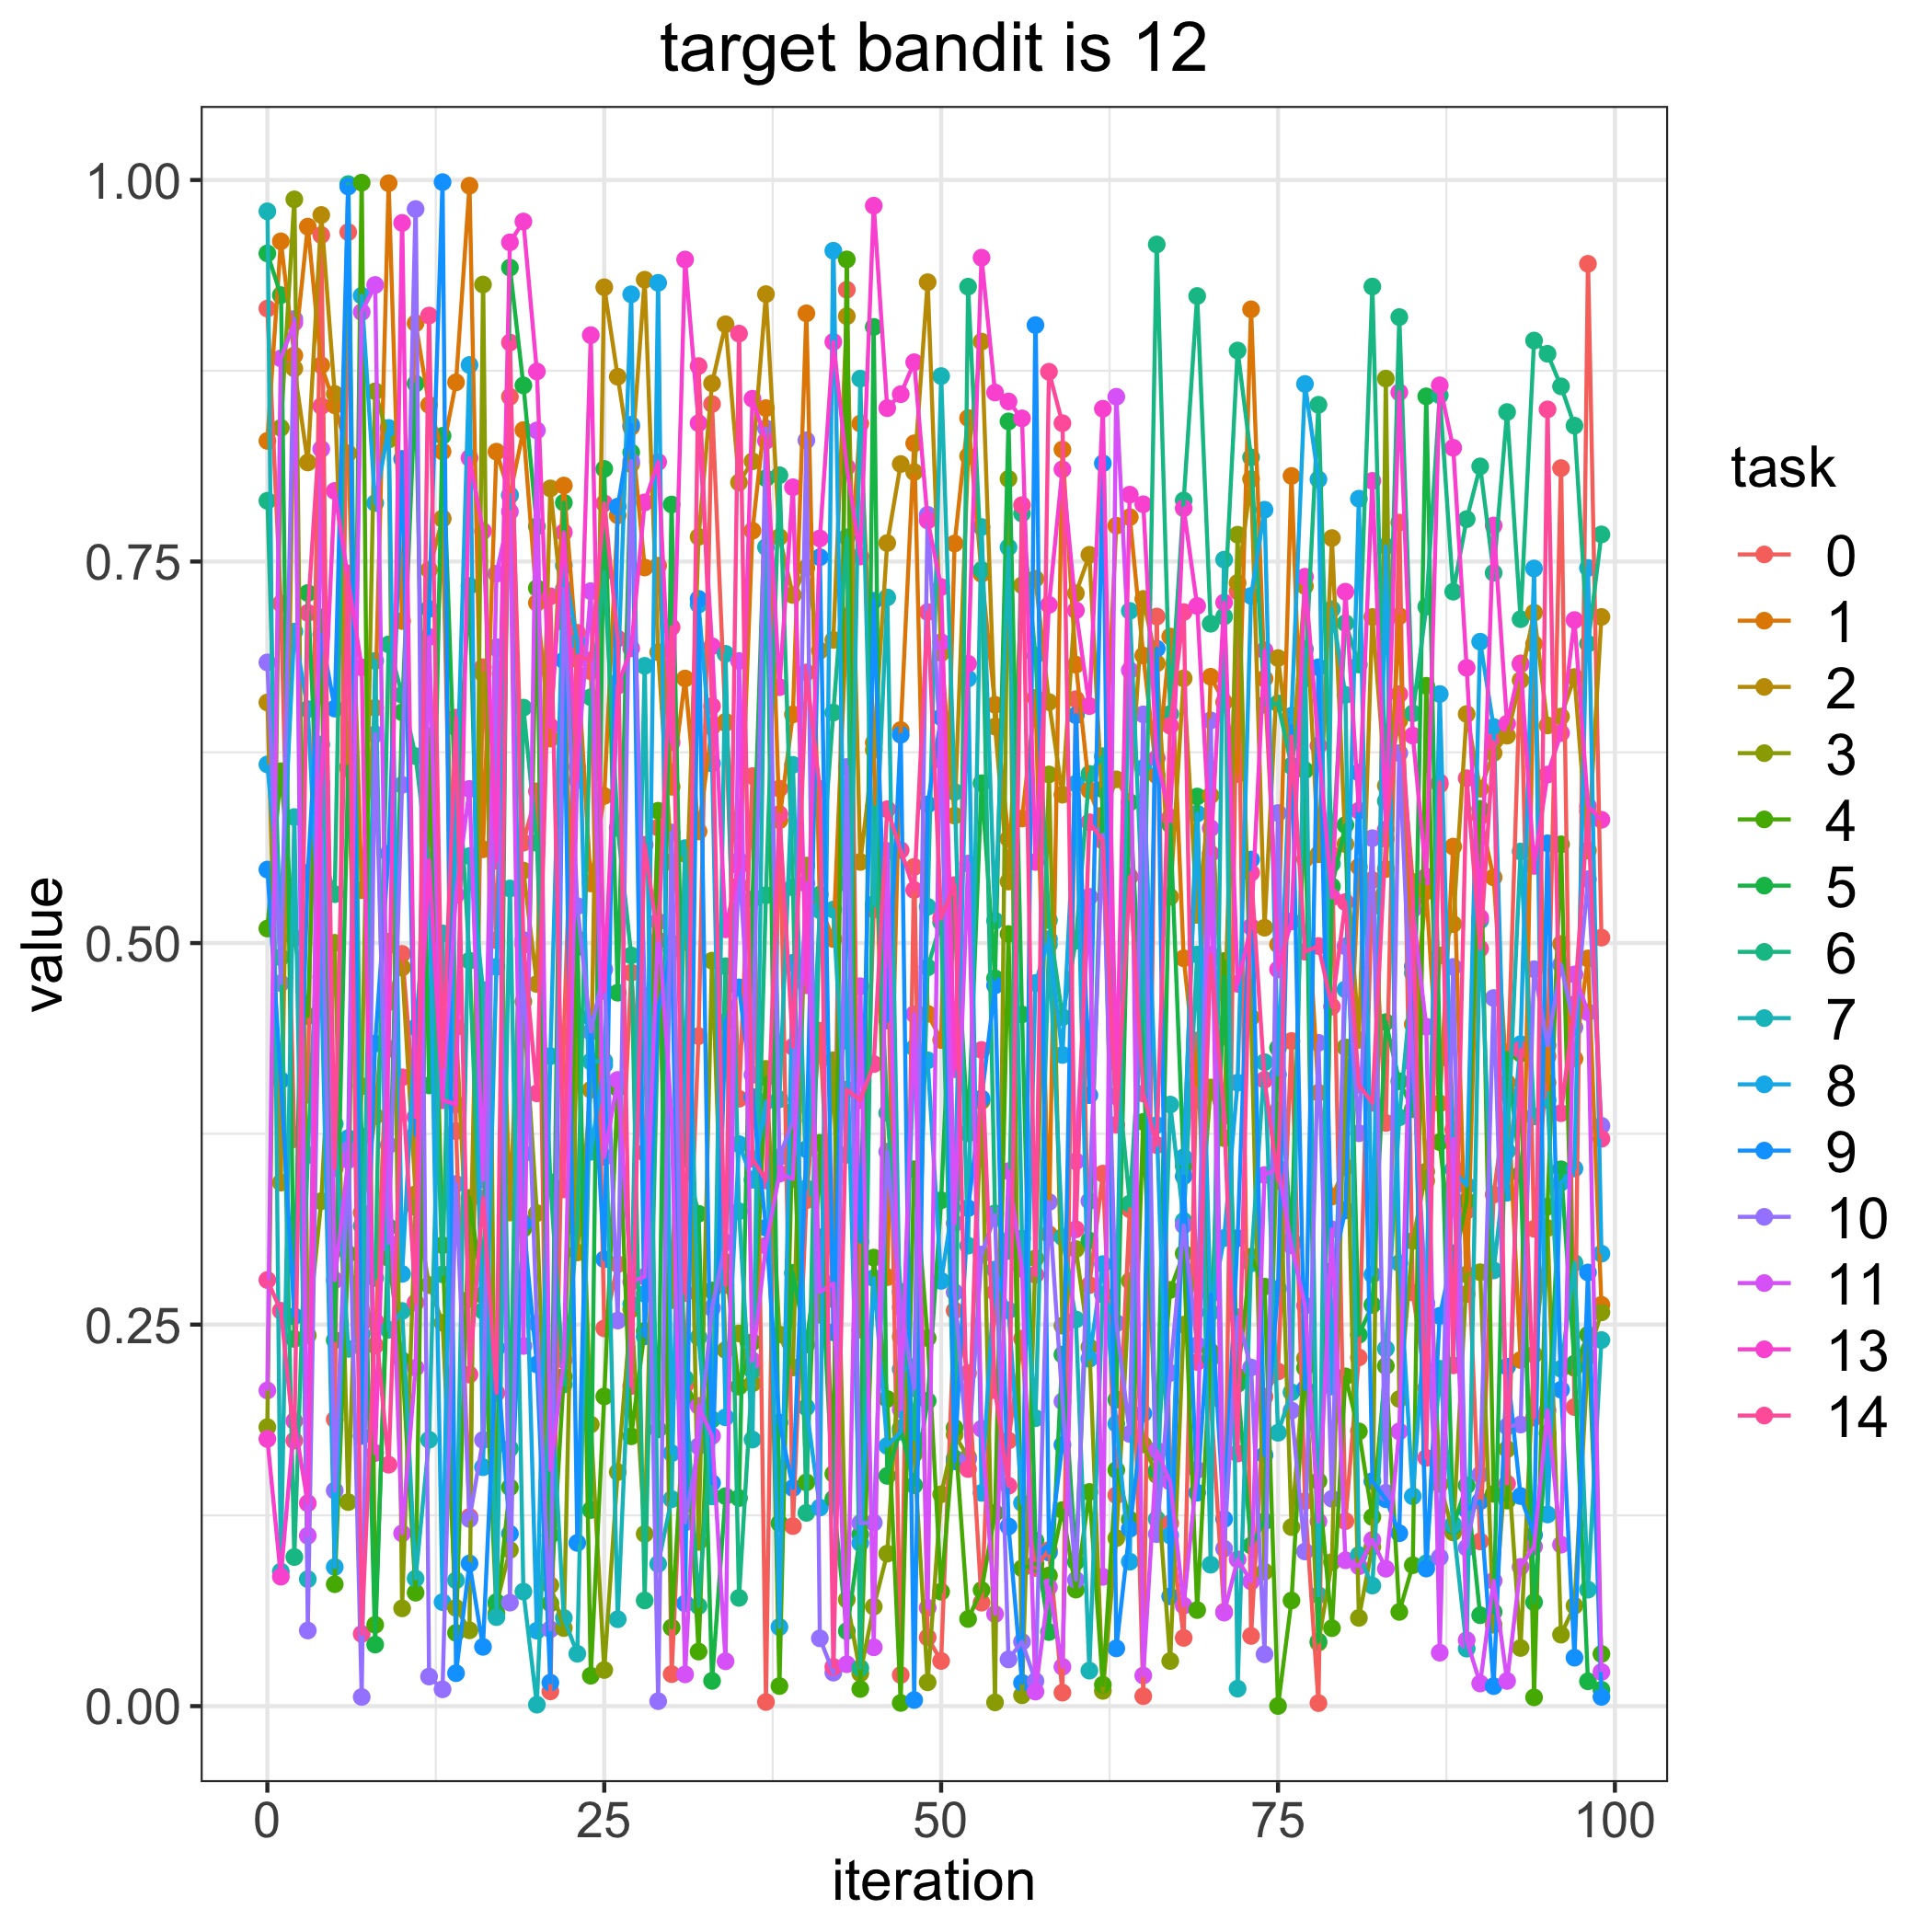

Source data for this figure (header and first rows):
, 0, 1, 2, 3, 4, 5, 6, 7, 8, 9, 10, 11, 13, 14
0, 0.9158, 0.829, 0.6576, 0.1828, 0.5095, 0.9519, 0.7898, 0.9795, 0.617, 0.5482, 0.6839, 0.2068, 0.1751, 0.2792
1, 0.7224, 0.9598, 0.343, 0.8376, 0.6126, 0.9246, 0.4907, 0.08816, 0.5211, 0.4101, 0.4737, 0.8831, 0.08483, 0.2591
2, 0.3715, 0.8851, 0.8765, 0.9873, 0.5033, 0.2406, 0.0977, 0.5826, 0.7041, 0.2554, 0.9089, 0.9065, 0.1868, 0.174
3, 0.4007, 0.9695, 0.8149, 0.2429, 0.4522, 0.7294, 0.3611, 0.08322, 0.6533, 0.5461, 0.04956, 0.1117, 0.133, 0.7164
4, 0.9639, 0.8786, 0.9771, 0.3309, 0.7135, 0.5341, 0.561, 0.6302, 0.4778, 0.7021, 0.5735, 0.8237, 0.6041, 0.8518
5, 0.1879, 0.8523, 0.8598, 0.5002, 0.07991, 0.2398, 0.532, 0.3815, 0.09115, 0.6536, 0.1413, 0.2791, 0.7963, 0.3525
6, 0.9659, 0.8209, 0.6142, 0.1337, 0.2963, 0.6157, 0.9973, 0.2341, 0.3722, 0.9957, 0.3645, 0.3578, 0.7378, 0.7422
7, 0.28, 0.5347, 0.3234, 0.4062, 0.9982, 0.3733, 0.3147, 0.2439, 0.9242, 0.177, 0.006, 0.9135, 0.6806, 0.0473
8, 0.2363, 0.6541, 0.3866, 0.8615, 0.05329, 0.04034, 0.2806, 0.6849, 0.7883, 0.4342, 0.6368, 0.9312, 0.1659, 0.2523
9, 0.4612, 0.9979, 0.5009, 0.8299, 0.2936, 0.3139, 0.6957, 0.2466, 0.8375, 0.5587, 0.3036, 0.3676, 0.4307, 0.1582
10, 0.4929, 0.711, 0.484, 0.06406, 0.2266, 0.6512, 0.6626, 0.2589, 0.2832, 0.8173, 0.6036, 0.1132, 0.9719, 0.412
11, 0.3862, 0.9061, 0.3354, 0.3269, 0.07433, 0.8666, 0.6225, 0.08359, 0.4447, 0.3747, 0.981, 0.2217, 0.386, 0.2645
12, 0.5714, 0.8526, 0.7446, 0.2759, 0.6354, 0.4067, 0.5482, 0.1745, 0.5472, 0.719, 0.01938, 0.7006, 0.5543, 0.9112
13, 0.7784, 0.8221, 0.7779, 0.2512, 0.302, 0.8324, 0.2829, 0.5063, 0.06816, 0.9986, 0.01101, 0.398, 0.397, 0.4185
14, 0.3768, 0.8674, 0.4449, 0.06438, 0.04799, 0.5799, 0.6411, 0.08245, 0.5821, 0.02158, 0.3421, 0.5316, 0.3943, 0.6477
15, 0.124, 0.9963, 0.2667, 0.04967, 0.333, 0.734, 0.4885, 0.557, 0.8788, 0.09349, 0.1226, 0.601, 0.8178, 0.2173
16, 0.6808, 0.5615, 0.6766, 0.9315, 0.2694, 0.3855, 0.259, 0.4692, 0.1565, 0.03885, 0.1744, 0.3448, 0.7699, 0.3329
17, 0.5018, 0.822, 0.6088, 0.06662, 0.06086, 0.06818, 0.6935, 0.05831, 0.4844, 0.2345, 0.6938, 0.742, 0.5538, 0.2052
18, 0.858, 0.7934, 0.3234, 0.1023, 0.1434, 0.9426, 0.1688, 0.5358, 0.7936, 0.113, 0.06783, 0.7827, 0.9591, 0.8935
19, 0.5658, 0.8362, 0.5475, 0.4616, 0.3129, 0.8654, 0.6543, 0.07505, 0.3619, 0.3167, 0.502, 0.236, 0.9728, 0.4988
20, 0.5994, 0.7229, 0.4732, 0.323, 0.7326, 0.773, 0.5657, 0.0009588, 0.04946, 0.2239, 0.2506, 0.8359, 0.8745, 0.4015
21, 0.009653, 0.634, 0.7979, 0.07928, 0.06734, 0.112, 0.3434, 0.219, 0.4259, 0.0154, 0.05035, 0.1549, 0.6419, 0.7272
22, 0.4386, 0.7998, 0.7103, 0.05115, 0.2158, 0.7886, 0.2108, 0.0578, 0.7474, 0.6852, 0.7321, 0.2268, 0.7691, 0.3386
23, 0.7033, 0.686, 0.2973, 0.4523, 0.5026, 0.4974, 0.3131, 0.03433, 0.6971, 0.107, 0.5242, 0.6153, 0.6069, 0.6882
24, 0.6781, 0.5391, 0.4039, 0.1846, 0.01991, 0.1285, 0.6611, 0.4224, 0.3632, 0.4512, 0.4419, 0.7306, 0.8983, 0.6853
25, 0.2475, 0.5964, 0.9297, 0.02368, 0.2029, 0.8107, 0.7432, 0.4227, 0.4201, 0.2928, 0.4827, 0.3599, 0.4685, 0.7881
26, 0.2896, 0.7802, 0.8711, 0.1534, 0.4049, 0.4675, 0.5754, 0.05694, 0.6709, 0.786, 0.2526, 0.4103, 0.6686, 0.6995
27, 0.4806, 0.8381, 0.8138, 0.2599, 0.1768, 0.8215, 0.4919, 0.2634, 0.9251, 0.8396, 0.8157, 0.2781, 0.6931, 0.2097
28, 0.3626, 0.7461, 0.9347, 0.1128, 0.2459, 0.4274, 0.06924, 0.6816, 0.2701, 0.2423, 0.4654, 0.2813, 0.7888, 0.5644
29, 0.5757, 0.7473, 0.6906, 0.4809, 0.5867, 0.1813, 0.4539, 0.09318, 0.9326, 0.4574, 0.003254, 0.5141, 0.8152, 0.5018
30, 0.02098, 0.6024, 0.5531, 0.266, 0.05151, 0.7874, 0.4997, 0.1356, 0.1657, 0.4954, 0.5724, 0.386, 0.6315, 0.707
31, 0.2104, 0.6734, 0.5009, 0.5584, 0.2026, 0.3588, 0.2148, 0.5622, 0.4163, 0.0673, 0.1203, 0.02082, 0.9479, 0.2706
32, 0.439, 0.5732, 0.7662, 0.1076, 0.03575, 0.3226, 0.0656, 0.2417, 0.7218, 0.7255, 0.1703, 0.1967, 0.8407, 0.8781
33, 0.8532, 0.6417, 0.8667, 0.4885, 0.2724, 0.01654, 0.1878, 0.1374, 0.6177, 0.1462, 0.2608, 0.177, 0.6945, 0.6553
34, 0.6441, 0.645, 0.9055, 0.2334, 0.291, 0.1376, 0.4848, 0.6895, 0.1892, 0.4482, 0.3038, 0.0294, 0.509, 0.2759
35, 0.398, 0.5376, 0.8018, 0.2442, 0.2094, 0.1364, 0.07093, 0.3242, 0.3682, 0.471, 0.5542, 0.6848, 0.5504, 0.8993
36, 0.6094, 0.7702, 0.8157, 0.2115, 0.2385, 0.5286, 0.2199, 0.1747, 0.3449, 0.3991, 0.4137, 0.2265, 0.8567, 0.3585
37, 0.002695, 0.8505, 0.9252, 0.4175, 0.4119, 0.8045, 0.5313, 0.7594, 0.3961, 0.3135, 0.8373, 0.3017, 0.8291, 0.3445
38, 0.6012, 0.5804, 0.7661, 0.2435, 0.01315, 0.1198, 0.8065, 0.3976, 0.05184, 0.1858, 0.3597, 0.3489, 0.6677, 0.5845
39, 0.118, 0.6498, 0.7281, 0.2219, 0.3899, 0.2839, 0.5365, 0.6168, 0.487, 0.1429, 0.3836, 0.3454, 0.7987, 0.432
40, 0.3315, 0.9126, 0.7459, 0.5508, 0.1466, 0.237, 0.1267, 0.3394, 0.1958, 0.3649, 0.8294, 0.539, 0.4723, 0.6773
41, 0.4425, 0.5241, 0.6916, 0.2564, 0.3691, 0.3072, 0.5318, 0.5215, 0.1301, 0.7528, 0.04442, 0.2714, 0.7651, 0.601
42, 0.2665, 0.5026, 0.6986, 0.4232, 0.1522, 0.1359, 0.6511, 0.5219, 0.9537, 0.2449, 0.02194, 0.2769, 0.8939, 0.02571
43, 0.9281, 0.7141, 0.9107, 0.06978, 0.948, 0.04917, 0.7658, 0.3613, 0.4359, 0.539, 0.6154, 0.02745, 0.8118, 0.404
44, 0.2467, 0.8404, 0.5532, 0.02145, 0.01124, 0.1125, 0.025, 0.8699, 0.1069, 0.3043, 0.12, 0.4717, 0.7533, 0.397
45, 0.522, 0.6312, 0.6265, 0.0652, 0.2939, 0.9037, 0.589, 0.5255, 0.2805, 0.7243, 0.1202, 0.03854, 0.9832, 0.4207
46, 0.5211, 0.2811, 0.7621, 0.09991, 0.2013, 0.1509, 0.3886, 0.7265, 0.1705, 0.4493, 0.3633, 0.5603, 0.8505, 0.5877
47, 0.02043, 0.6396, 0.8139, 0.2422, 0.002088, 0.182, 0.2715, 0.2207, 0.1799, 0.6365, 0.2612, 0.1944, 0.8596, 0.5609
48, 0.5499, 0.8275, 0.8086, 0.1653, 0.3518, 0.1447, 0.1752, 0.2222, 0.4313, 0.003989, 0.2082, 0.4534, 0.8806, 0.5348
49, 0.04501, 0.4536, 0.933, 0.01562, 0.2412, 0.2, 0.4841, 0.5238, 0.4232, 0.5908, 0.7806, 0.06449, 0.7769, 0.7169
50, 0.02961, 0.4365, 0.6901, 0.1388, 0.07497, 0.3315, 0.5137, 0.8715, 0.2787, 0.648, 0.6198, 0.6972, 0.7333, 0.5165
51, 0.2592, 0.7618, 0.5835, 0.1779, 0.1824, 0.5291, 0.1624, 0.599, 0.3359, 0.1603, 0.2712, 0.3164, 0.4174, 0.538
52, 0.2181, 0.844, 0.8191, 0.163, 0.0571, 0.3753, 0.9301, 0.3017, 0.6733, 0.3263, 0.1619, 0.5521, 0.683, 0.1554
53, 0.06783, 0.7419, 0.8941, 0.3965, 0.07604, 0.6047, 0.7445, 0.7726, 0.1397, 0.3981, 0.2959, 0.1817, 0.9491, 0.4299
54, 0.2712, 0.6561, 0.6418, 0.002445, 0.1266, 0.4768, 0.3229, 0.5146, 0.2861, 0.4722, 0.3217, 0.06033, 0.8607, 0.207
55, 0.174, 0.5683, 0.5403, 0.8042, 0.5059, 0.8418, 0.2983, 0.7593, 0.2593, 0.1178, 0.03063, 0.3506, 0.8549, 0.1444
56, 0.2408, 0.5816, 0.7345, 0.007115, 0.09028, 0.4532, 0.7815, 0.3064, 0.1331, 0.01529, 0.04214, 0.2866, 0.8438, 0.787
57, 0.09054, 0.6607, 0.7387, 0.2934, 0.09333, 0.1085, 0.6883, 0.1887, 0.4738, 0.9049, 0.01642, 0.009514, 0.5532, 0.2826
58, 0.1023, 0.3092, 0.6579, 0.6105, 0.08558, 0.04855, 0.515, 0.4989, 0.5026, 0.1007, 0.3303, 0.07789, 0.7216, 0.8743
59, 0.008835, 0.8234, 0.5972, 0.2493, 0.1285, 0.2303, 0.4514, 0.3073, 0.4267, 0.1712, 0.1997, 0.0258, 0.8104, 0.8406
... 40 more rows
